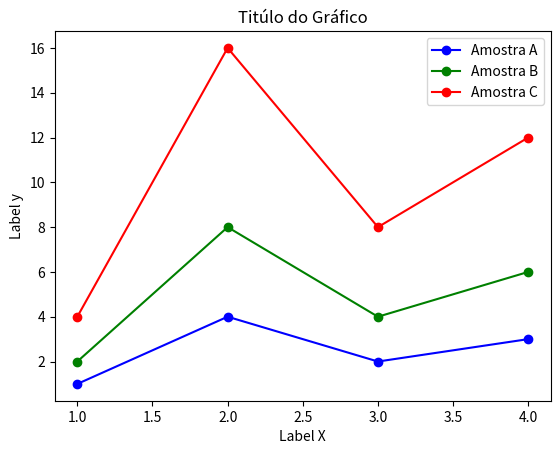

This chart was generated by the following Python code:
# passo 1 - importa a biblioteca
import matplotlib.pyplot as plt

#passo 2 - intanciar o objeto figura
fig, ax = plt.subplots() # 1x1

#passo 3 - Definir os dados
indices = [1,2,3,4]
amostra_a = [1,4,2,3]
amostra_b = [2,8,4,6]
amostra_c = [4,16,8,12]

#passo 4 - plotar os dados no axe/eixo(grafico)
ax.plot(indices, amostra_a, label="Amostra A", color = 'blue', marker = 'o')
ax.plot(indices, amostra_b, label="Amostra B", color = 'green', marker = 'o')
ax.plot(indices, amostra_c, label="Amostra C", color = 'red', marker = 'o')

# titulo do grafico
ax.set_title("Titúlo do Gráfico")

# titulo do x
ax.set_xlabel("Label X")

# titulo y
ax.set_ylabel("Label y")

# a legenda
ax.legend()

#passo 5 - apresentar o grafico
plt.show()